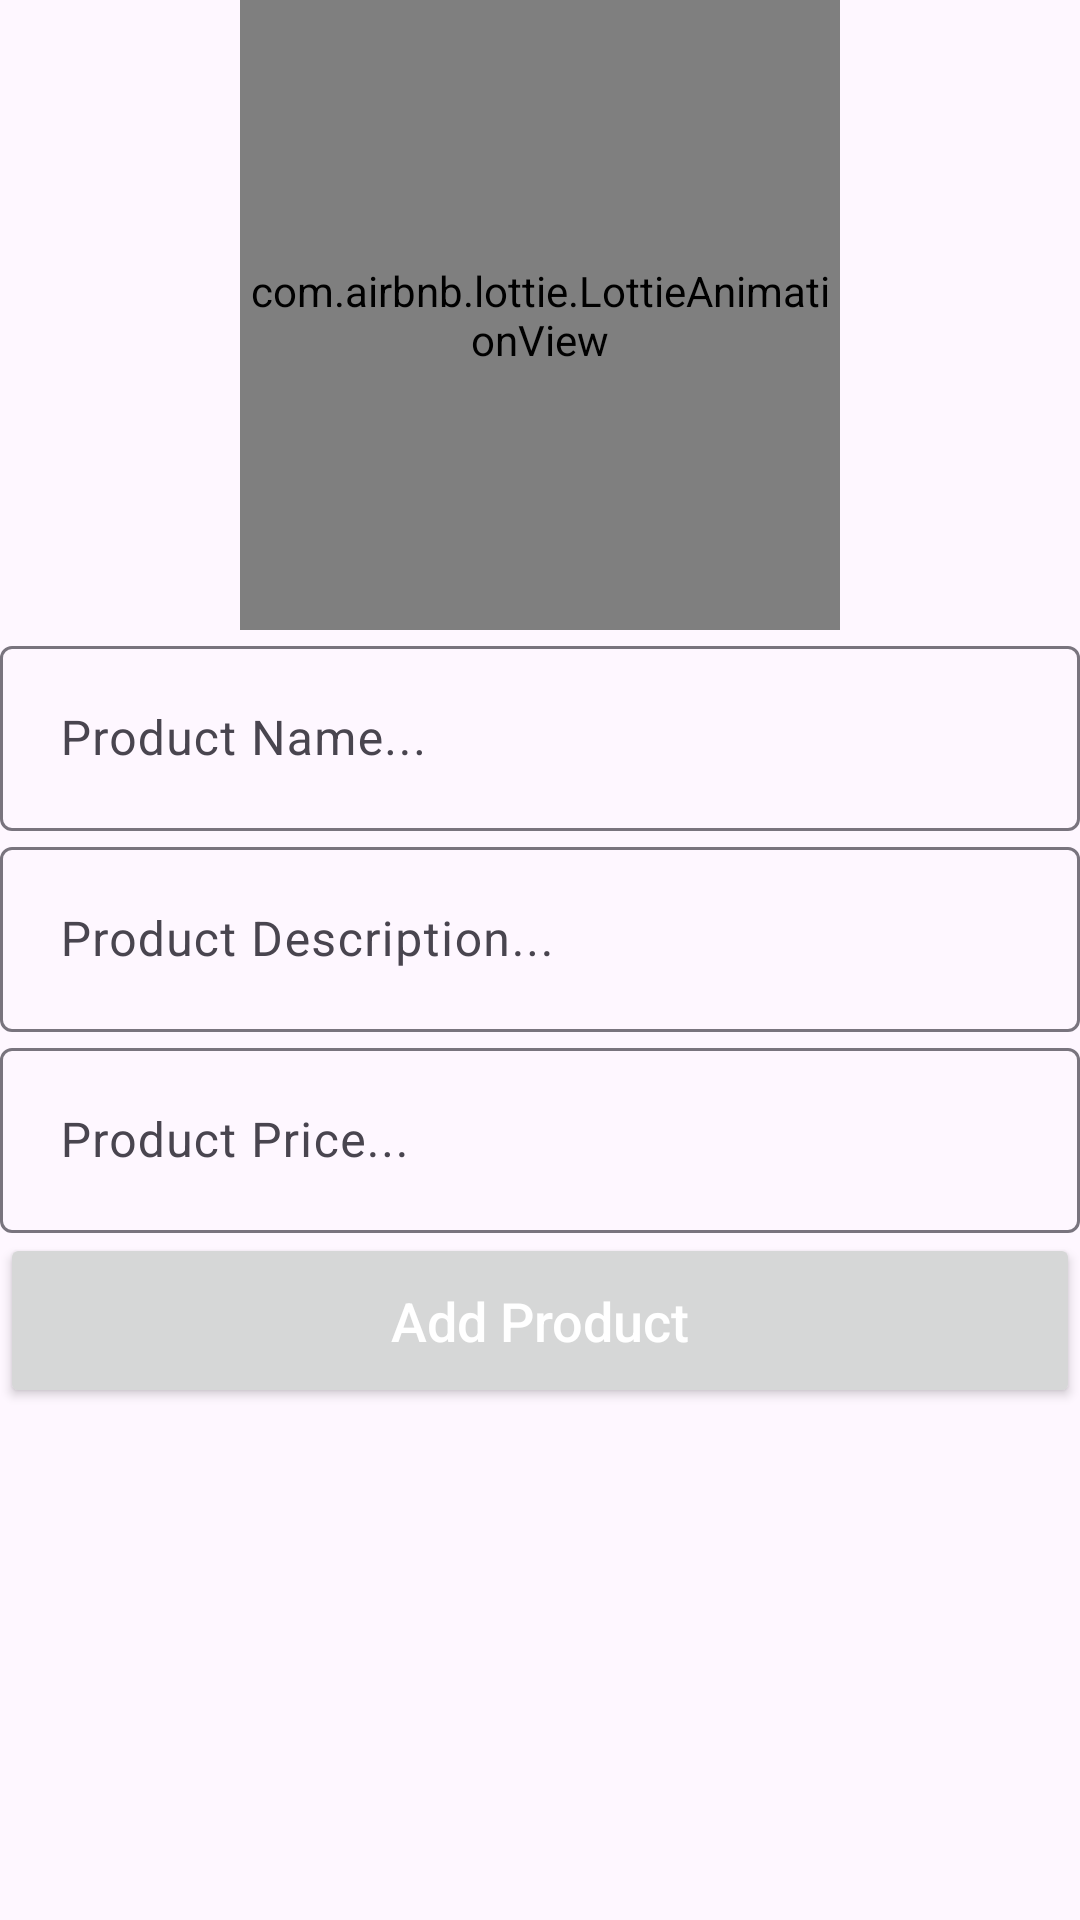

Here is an Android app screen rendered from its layout file. Give the layout XML and the strings, colors and styles it references.
<!-- AndroidManifest.xml: application theme Theme.QuickBuy -->
<!-- res/layout/activtiy_add_product.xml -->
<?xml version="1.0" encoding="utf-8"?>
<androidx.constraintlayout.widget.ConstraintLayout xmlns:android="http://schemas.android.com/apk/res/android"
    xmlns:app="http://schemas.android.com/apk/res-auto"
    xmlns:tools="http://schemas.android.com/tools"
    android:layout_width="match_parent"
    android:layout_height="match_parent"
    tools:context=".AddProductActivity"
    android:layout_marginLeft="12dp"
    android:layout_marginRight="12dp">
    <RelativeLayout
        android:layout_width="wrap_content"
        android:layout_height="wrap_content"
        app:layout_constraintEnd_toEndOf="parent"
        app:layout_constraintStart_toStartOf="parent"
        app:layout_constraintTop_toTopOf="parent"
        android:id="@+id/imagelay">

    <ImageView
        android:id="@+id/select_product_image"
        android:layout_width="200dp"
        android:layout_height="210dp"
        android:layout_centerHorizontal="true"
        android:cropToPadding="false"
        android:scaleType="centerCrop"
        android:src="@drawable/select_product_image"
        android:visibility="gone" />

    <com.airbnb.lottie.LottieAnimationView
        android:id="@+id/animationView"
        android:layout_width="200dp"
        android:layout_height="210dp"
        android:layout_centerHorizontal="true"
        android:cropToPadding="false"
        app:lottie_autoPlay="true"
        app:lottie_loop="true"
        app:lottie_rawRes="@raw/image" />
    </RelativeLayout>
    <com.google.android.material.textfield.TextInputLayout
        android:id="@+id/product_name_layout"
        android:layout_width="0dp"
        android:layout_height="wrap_content"
        android:layout_below="@+id/imagelay"
        app:layout_constraintEnd_toEndOf="parent"
        app:layout_constraintStart_toStartOf="parent"
        app:layout_constraintTop_toBottomOf="@+id/imagelay">

        <com.google.android.material.textfield.TextInputEditText
            android:id="@+id/product_name"
            android:layout_width="match_parent"
            android:layout_height="wrap_content"
            android:hint="Product Name..."
            android:inputType="textMultiLine"
            android:padding="20dp" />
    </com.google.android.material.textfield.TextInputLayout>

    <com.google.android.material.textfield.TextInputLayout
        android:id="@+id/product_description_layout"
        android:layout_width="0dp"
        android:layout_height="wrap_content"
        app:layout_constraintEnd_toEndOf="parent"
        app:layout_constraintStart_toStartOf="parent"
        app:layout_constraintTop_toBottomOf="@+id/product_name_layout">

        <com.google.android.material.textfield.TextInputEditText
            android:id="@+id/product_description"
            android:layout_width="match_parent"
            android:layout_height="wrap_content"
            android:hint="Product Description..."
            android:inputType="textMultiLine"
            android:padding="20dp" />
    </com.google.android.material.textfield.TextInputLayout>

    <com.google.android.material.textfield.TextInputLayout
        android:id="@+id/product_prices_layout"
        android:layout_width="0dp"
        android:layout_height="wrap_content"
        app:layout_constraintEnd_toEndOf="parent"
        app:layout_constraintStart_toStartOf="parent"
        app:layout_constraintTop_toBottomOf="@+id/product_description_layout">

        <com.google.android.material.textfield.TextInputEditText
            android:id="@+id/product_prices"
            android:layout_width="match_parent"
            android:layout_height="wrap_content"
            android:hint="Product Price..."
            android:inputType="textMultiLine"
            android:padding="20dp" />
    </com.google.android.material.textfield.TextInputLayout>

    <Button
        android:id="@+id/add_new_product"
        android:layout_width="0dp"
        android:layout_height="wrap_content"
        android:padding="17dp"
        android:text="Add Product"
        android:textAllCaps="false"
        android:textColor="@android:color/white"
        android:textSize="18sp"
        app:layout_constraintEnd_toEndOf="parent"
        app:layout_constraintStart_toStartOf="parent"
        app:layout_constraintTop_toBottomOf="@+id/product_prices_layout" />

</androidx.constraintlayout.widget.ConstraintLayout>
<!-- resources referenced by this layout -->
<resources>
  <style name="Theme.QuickBuy" parent="Base.Theme.QuickBuy" />
  <style name="Base.Theme.QuickBuy" parent="Theme.Material3.Light.NoActionBar">
          <item name="android:actionMenuTextColor">@color/white</item>
      </style>
  <color name="white">#FFFFFFFF</color>
</resources>
